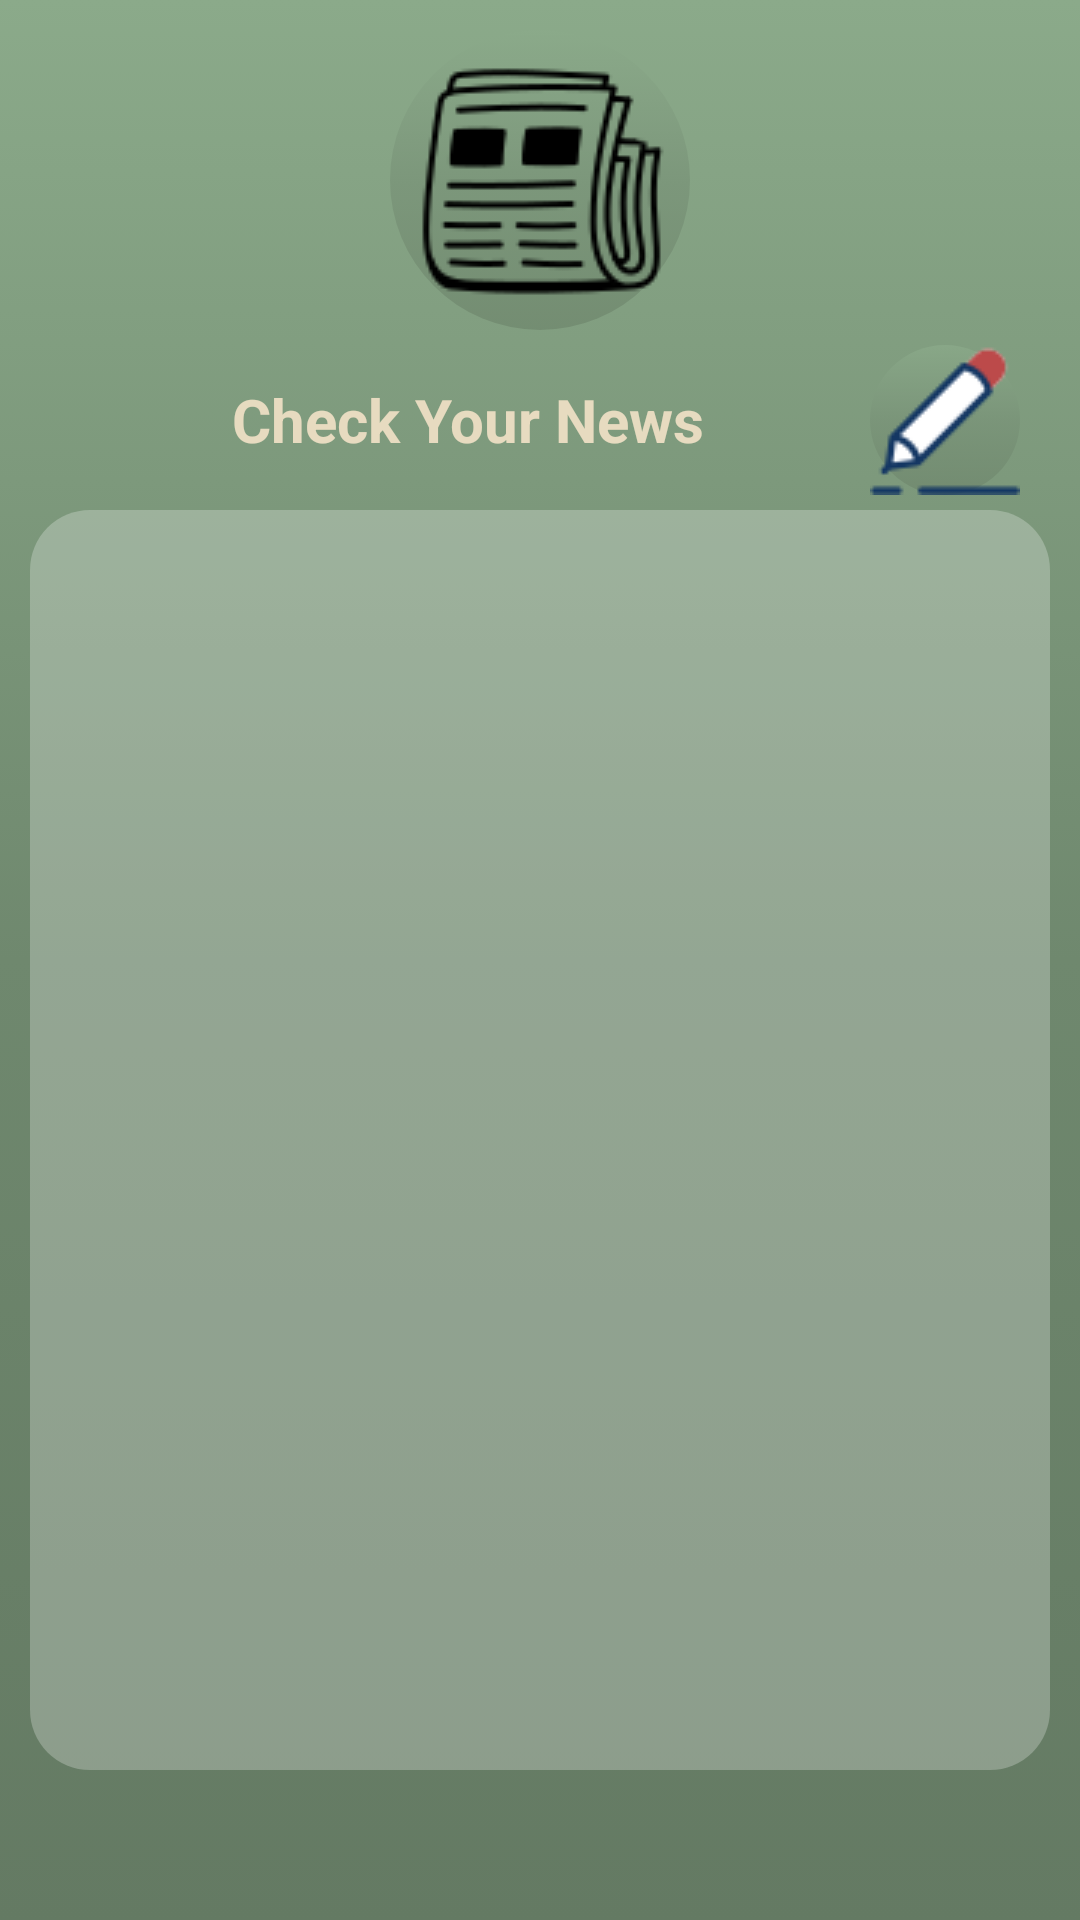

Reconstruct the res/layout file that produces this screen, plus the resources it refers to.
<!-- AndroidManifest.xml: application theme Theme.EntertainmentApp -->
<!-- res/layout/activity_view_news.xml -->
<?xml version="1.0" encoding="utf-8"?>
<androidx.appcompat.widget.LinearLayoutCompat
    xmlns:android="http://schemas.android.com/apk/res/android"
    xmlns:tools="http://schemas.android.com/tools"
    android:layout_width="match_parent"
    android:layout_height="match_parent"
    android:orientation="vertical"
    android:gravity="center"
    tools:context=".ViewNewsActivity"
    android:background="@drawable/linear_gradient"
    android:padding="10dp">

    <ImageView
        android:layout_width="wrap_content"
        android:layout_height="wrap_content"
        android:src="@drawable/news"
        android:background="@drawable/image_bg"
        />

   <androidx.appcompat.widget.LinearLayoutCompat
       android:layout_width="match_parent"
       android:layout_height="wrap_content"
       android:gravity="end"
       android:padding="5dp">
       <TextView
           android:text="@string/check_your_news"
           android:layout_marginHorizontal="55dp"
           style="@style/pageLabel"
           android:layout_gravity="center"
           android:textSize="20sp"
           />
       <ImageButton
           android:id="@+id/editButton"
           android:layout_width="wrap_content"
           android:layout_height="wrap_content"
           android:src="@drawable/edit_off"
           android:background="@drawable/image_bg"
           android:layout_gravity="end"
           android:contentDescription="@string/edit_button"
           android:layout_marginRight="5dp"
           />

   </androidx.appcompat.widget.LinearLayoutCompat>


<androidx.appcompat.widget.LinearLayoutCompat
    android:layout_width="match_parent"
    android:layout_height="420dp">

    <ListView
        android:id="@+id/newsList"
        android:layout_width="match_parent"
        android:layout_height="match_parent"
        android:choiceMode="multipleChoice"
        android:divider="@color/black"
        android:dividerHeight="3dp"
        android:background="@drawable/style_listview"
        android:textAlignment="center"
        android:scrollbars="none"
        />
</androidx.appcompat.widget.LinearLayoutCompat>

    <Button
        android:id="@+id/saveNewsList"
        android:layout_width="wrap_content"
        android:layout_height="wrap_content"
        android:text="@string/save_the_news_list"
        android:layout_marginTop="30dp"
        style="@style/ButtonStyle"
        />

</androidx.appcompat.widget.LinearLayoutCompat>
<!-- resources referenced by this layout -->
<resources>
  <color name="black">#FF000000</color>
  <!-- drawable edit_off: png bitmap (drawable, 1009 bytes) -->
  <!-- drawable image_bg (drawable) -->
  <?xml version="1.0" encoding="utf-8"?>
  <selector xmlns:android="http://schemas.android.com/apk/res/android">
      <item>
          <shape android:shape="oval">
              <gradient
                  android:type="linear"
                  android:startColor="#BF8BAA8A"
                  android:centerColor="#BF799378"
                  android:endColor="#BF6F876D"
                  android:angle="270">
              </gradient>
          </shape>
      </item>
  </selector>
  <!-- drawable linear_gradient (drawable) -->
  <?xml version="1.0" encoding="utf-8"?>
  <selector xmlns:android="http://schemas.android.com/apk/res/android">
      <item>
          <shape android:shape="rectangle">
              <gradient
                  android:type="linear"
                  android:startColor="#8BAA8A"
                  android:centerColor="#6F886E"
                  android:endColor="#647A63"
                  android:angle="270">
              </gradient>
          </shape>
      </item>
  </selector>
  <!-- drawable news: png bitmap (drawable, 3493 bytes) -->
  <!-- drawable style_listview (drawable) -->
  <?xml version="1.0" encoding="utf-8"?>
  <selector xmlns:android="http://schemas.android.com/apk/res/android">
      <item>
          <shape>
              <solid android:color="#40FFFFFF"/>
              <corners android:radius="20dp"/>
          </shape>
      </item>
  </selector>
  <string name="check_your_news">Check Your News</string>
  <string name="edit_button">edit button</string>
  <string name="save_the_news_list">Save the news list</string>
  <style name="ButtonStyle">
          <item name="android:layout_width">200dp</item>
          <item name="android:layout_height">50dp</item>
          <item name="android:textColor">@color/text</item>
          <item name="android:backgroundTint">@color/mainButton</item>
      </style>
  <style name="pageLabel">
          <item name="android:layout_width">wrap_content</item>
          <item name="android:layout_height">wrap_content</item>
          <item name="android:textSize">25sp</item>
          <item name="android:textStyle">bold</item>
          <item name="android:textColor">@color/text</item>
      </style>
  <style name="Theme.EntertainmentApp" parent="Base.Theme.EntertainmentApp" />
  <color name="text">#E7DBC0</color>
  <color name="mainButton">#4F6F52</color>
  <style name="Base.Theme.EntertainmentApp" parent="Theme.Material3.DayNight.NoActionBar">
          
          
      </style>
</resources>
